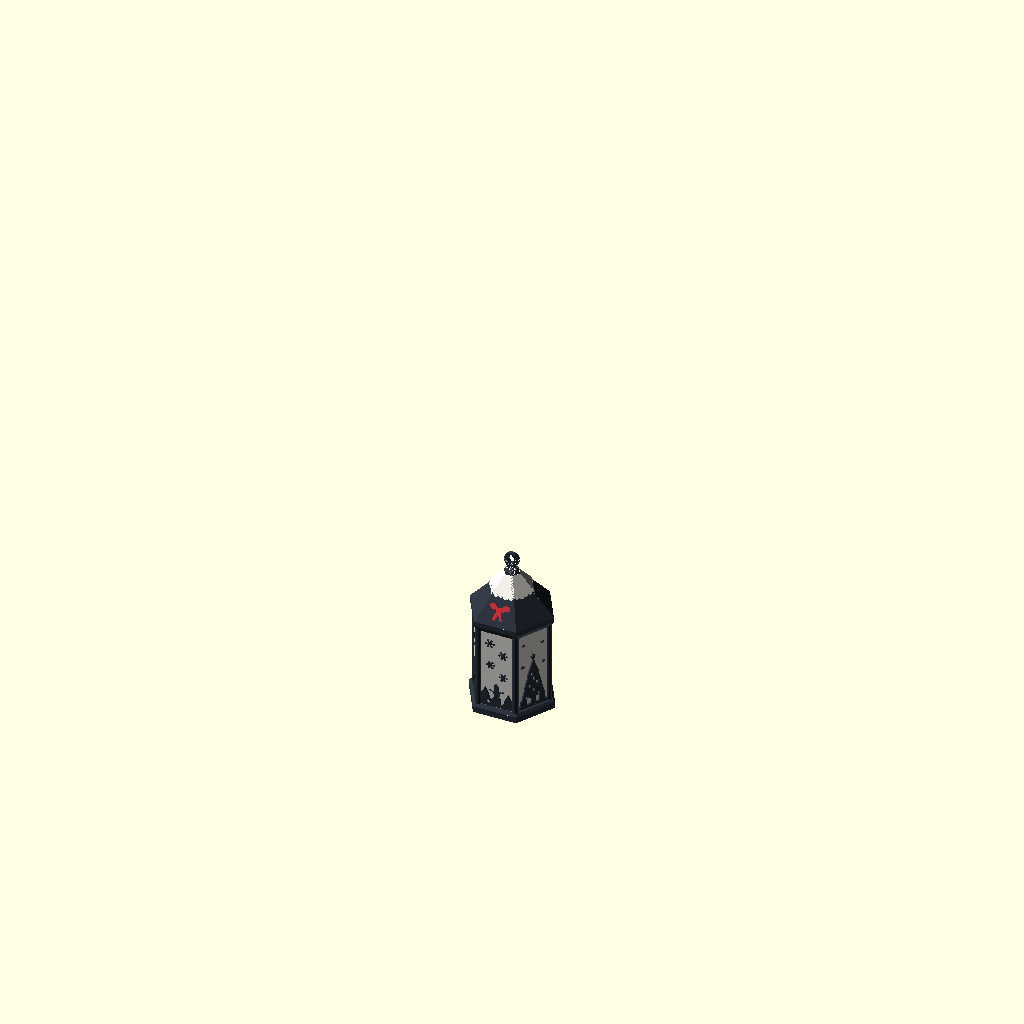
Cell 1 — every parameter at its default value.
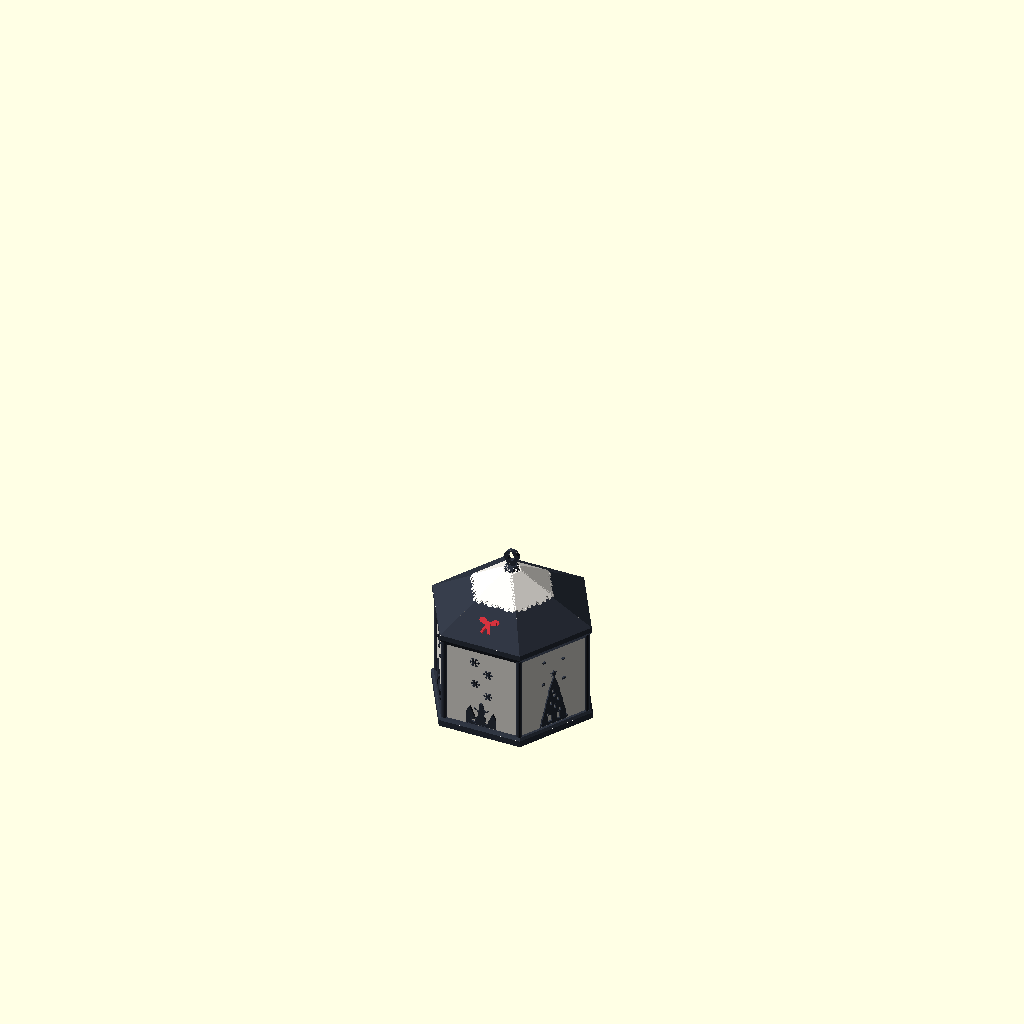
Cell 2 — AP set to 64, the other parameters unchanged.
The same orthographic view direction (rotation 55°, 0°, 25°; colour scheme Cornfield) for every cell, with the view re-fitted per cell, so scale and position can differ between cells.
The OpenSCAD source (openscad_models/christmas_lanterns/hex_lantern/hex_lantern.scad):
// Hex carriage lantern (2026-10-13). Scott picked it from five lantern forms
// (../concepts/lantern_forms.jpg). Six glass panels between corner posts, a
// Christmas scene standing out of each, a pointed roof with snow on its crown,
// a red bow on the front slope and a hanging ring.
//
// Printed in one piece, upright. It is a hollow shade over a battery LED
// tealight: the base is open, so it lifts off and goes back down over the
// light. Every scene line stands 1.6 mm out of 1.3 mm glass; lit, the thicker
// plastic shows dark on the glow, so the scenes read even printed all in white.
//
// part = frame | glass | art | snow | bow | all (coloured preview) | union
include <../lantern_scenes.scad>
include <../../christmas_village/relief_lib.scad>

part = "all";
// for the gate's one-body union: each part sinks this far into the one it
// stands on, so manifold3d welds them instead of leaving touching shells
// (2026-10-13: the touching parts came out as 60 bodies)
EMB = 0;
// relief undersides climb 1.6 per 1 out (58 deg). relief_lib's 1.2 (50 deg)
// sits 5 deg inside the slicer's 45 deg threshold, and where two of the
// relief's steps fell in one layer the slicer propped the sky's stars and the
// houses' eaves (4,975 support moves, 2026-10-13).
SH = 1.6;
$fa = 4; $fs = 0.4;

// ---- size --------------------------------------------------------------------------------
AP   = 32;                  // the glass's outer face, from the axis
pane = 1.3;                 // the glass: thin enough to glow
API  = AP - pane;           // inside: 61.4 across the flats, a 46 mm tealight drops through
SIDE = 2 * AP * tan(30);
AD   = 1.6;                 // the scenes, out of the glass
z0   = 8;                   // the plinth's top
H    = 84;                  // the glass
zr   = z0 + H;              // where the top rail overhangs the glass
RO   = 3.5;                 // the rail and the roof's eave, out past the glass
zt   = zr + 5;              // the rail's top, the roof's foot
RA   = AP + RO;             // the roof at its foot
RH   = 44;                  // the roof's height
TH   = atan(RA / RH);       // its faces lean back this far: 38.5 deg, so the
                            // underside prints without support
LF   = sqrt(RA * RA + RH * RH);   // the roof's slope length, foot to apex
AC   = 5;                   // the roof stops here, under the collar
zc   = zt + RH * (1 - AC / RA);
W    = 29;  HS = 76;        // a scene: inside the posts, under the rail

function cr(a) = a / cos(30);   // a hexagon's corner radius from its apothem
module hex(a, h) cylinder(r = cr(a), h = h, $fn = 6);
module hex_frustum(a0, a1, h) cylinder(r1 = cr(a0), r2 = cr(a1), h = h, $fn = 6);
// faces point at 30 + 60k deg; the front (k = 4) faces -y
function fa(k) = 30 + 60 * k;
module on_face(a, d, z = 0) rotate([0, 0, a]) translate([d, 0, z]) rotate([90, 0, 90]) children();
// on a roof face: x along it, y up its slope from the foot, z out of it
module on_roof(a) rotate([0, 0, a]) translate([RA, 0, zt]) rotate([0, -TH, 0]) rotate([90, 0, 90]) children();
// a hair over 60 deg, so each face's snow overlaps the next at the hip and the
// two weld; meeting exactly, they shared an edge four faces deep (2026-10-13)
module sector(a) translate([0, 0, -1]) linear_extrude(400)
    polygon([[0, 0], 300 * [cos(a - 30.05), sin(a - 30.05)], 300 * [cos(a + 30.05), sin(a + 30.05)]]);

// ---- frame -------------------------------------------------------------------------------
module plinth() difference() {
    union() { hex(AP + 4.5, z0 - 2); translate([0, 0, z0 - 2]) hex_frustum(AP + 4.5, AP + 2.5, 2); }
    translate([0, 0, -1]) hex(API, z0 + 2);
}
// trimmed flush with the glass inside: whole, each post stood 2 mm into the
// hollow over the open base, and the slicer propped it from the plate
module posts() difference() {
    for (k = [0 : 5]) rotate([0, 0, 60 * k]) translate([cr(AP - pane / 2), 0, z0 - 0.5]) cylinder(r = 2.8, h = H + 1, $fn = 24);
    translate([0, 0, -1]) hex(API, zt + 2);
}
// the top rail: out RO past the glass, its underside sloped in, SH up per 1 out
module rail() difference() {
    hull() { translate([0, 0, zr - SH * RO]) hex(AP, 0.01); translate([0, 0, zr]) hex(AP + RO, zt - zr); }
    translate([0, 0, zr - SH * RO - 1]) hex(API, zt - zr + SH * RO + 2);
}
// a hollow pointed roof, its faces parallel inside and out (3.5 thick), open
// below into the lantern; cut flat under the collar
module roof() difference() {
    translate([0, 0, zt]) hex_frustum(RA, AC, zc - zt);
    translate([0, 0, zt - 0.01]) cylinder(r1 = cr(API), r2 = 0, h = API * RH / RA, $fn = 6);
}
// the collar: out 1.4 over the snow, its underside sloped; a cap; the ring
module crown() {
    translate([0, 0, zc - SH * 1.6]) hex_frustum(AC, AC + 1.6, SH * 1.6);
    translate([0, 0, zc]) hex_frustum(AC + 1.6, AC + 1.0, 2.6);
    // its top wide enough for the ring's foot to stand on whole
    translate([0, 0, zc + 2.6]) hex_frustum(AC + 1.0, 4.4, 2.0);
    translate([0, 0, zc + 4.4]) hanging_ring();
}
// a flat ring standing edge on, its hole peaked at 60 deg so its crown prints
module hanging_ring() rotate([90, 0, 0]) linear_extrude(4, center = true) difference() {
    hull() { translate([-3.2, 0]) square([6.4, 0.1]); translate([0, 9]) circle(7); }
    translate([0, 9]) hull() { circle(3.4); translate([0, 3.4 * 2]) circle(0.01); }
}
module frame() { plinth(); posts(); rail(); roof(); crown(); }

// ---- glass and its scenes ---------------------------------------------------------------
module glass() difference() {
    translate([0, 0, z0 - 0.5]) difference() { hex(AP, H + 1); translate([0, 0, -1]) hex(API, H + 3); }
    if (EMB == 0) frame();
}
module art() for (k = [0 : 5]) on_face(fa(k), AP + 0.01 - EMB) translate([-W / 2, z0])
    glow_out(AD, 1) intersection() { square([W, HS]); portrait(k, W, HS); }

// ---- snow on the crown, the bow on the front ---------------------------------------------
V0 = LF * 0.5;              // the snow's lower edge, up the slope
// the drips stop 3 mm short of the hips: cut there by the next face's sector,
// half-drips came out as 0.3 mm slivers (2026-10-13)
module snow2d(k) let (wf = 2 * RA * tan(30) * (1 - V0 / LF), wv = wf + 8, n = round((wf - 6) / 5.2)) union() {
    translate([-wv / 2, V0]) square([wv, LF]);
    for (i = [0 : n]) let (u = -(wf - 6) / 2 + i * (wf - 6) / n, r = (i + k) % 3 == 0 ? 3.0 : (i + k) % 3 == 1 ? 2.4 : 1.9)
        translate([u, V0]) circle(r, $fn = 24);
}
module snow() difference() {
    for (k = [0 : 5]) intersection() { sector(fa(k)); on_roof(fa(k)) translate([0, 0, 0.01 - EMB]) glow_out(1.4, 1) snow2d(k); }
    if (EMB == 0) frame();
    translate([0, 0, zc]) cylinder(r = 50, h = 50);
}
// solid loops: with holes their rims were 1 mm and a fifth of the lantern's
// spans under one wall (2026-10-13)
module bow2d() {
    for (m = [0, 1]) mirror([m, 0]) {
        hull() { translate([1.6, 0]) circle(1.6); translate([6.4, 2.6]) scale([1.3, 1]) circle(2.6); }
        polygon([[-1.2, -0.6], [1.8, -0.8], [5.2, -10], [3.4, -9.0], [2.4, -11]]);
    }
    circle(2.2);
}
module bow() on_roof(fa(4)) translate([0, LF * 0.27, 0.01 - EMB]) glow_out(1.4, 1) bow2d();

// ---- parts ---------------------------------------------------------------------------------
module the(p) {
    if (p == "frame") frame();
    else if (p == "glass") glass();
    else if (p == "art") art();
    else if (p == "snow") snow();
    else if (p == "bow") bow();
}
PARTS = ["frame", "glass", "art", "snow", "bow"];
COLS  = ["#2E3440", "#F4F1EA", "#2E3440", "#F4F1EA", "#C62F3A"];
if (part == "all") for (i = [0 : len(PARTS) - 1]) color(COLS[i]) the(PARTS[i]);
else if (part == "union") union() for (p = PARTS) the(p);
else the(part);
Customizer parameters (derived from the source; name, type, default, range or options):
part: string, default "all"
EMB: number, default 0
SH: number, default 1.6
AP: number, default 32
pane: number, default 1.3
AD: number, default 1.6
z0: number, default 8
H: number, default 84
RO: number, default 3.5
RH: number, default 44
AC: number, default 5
